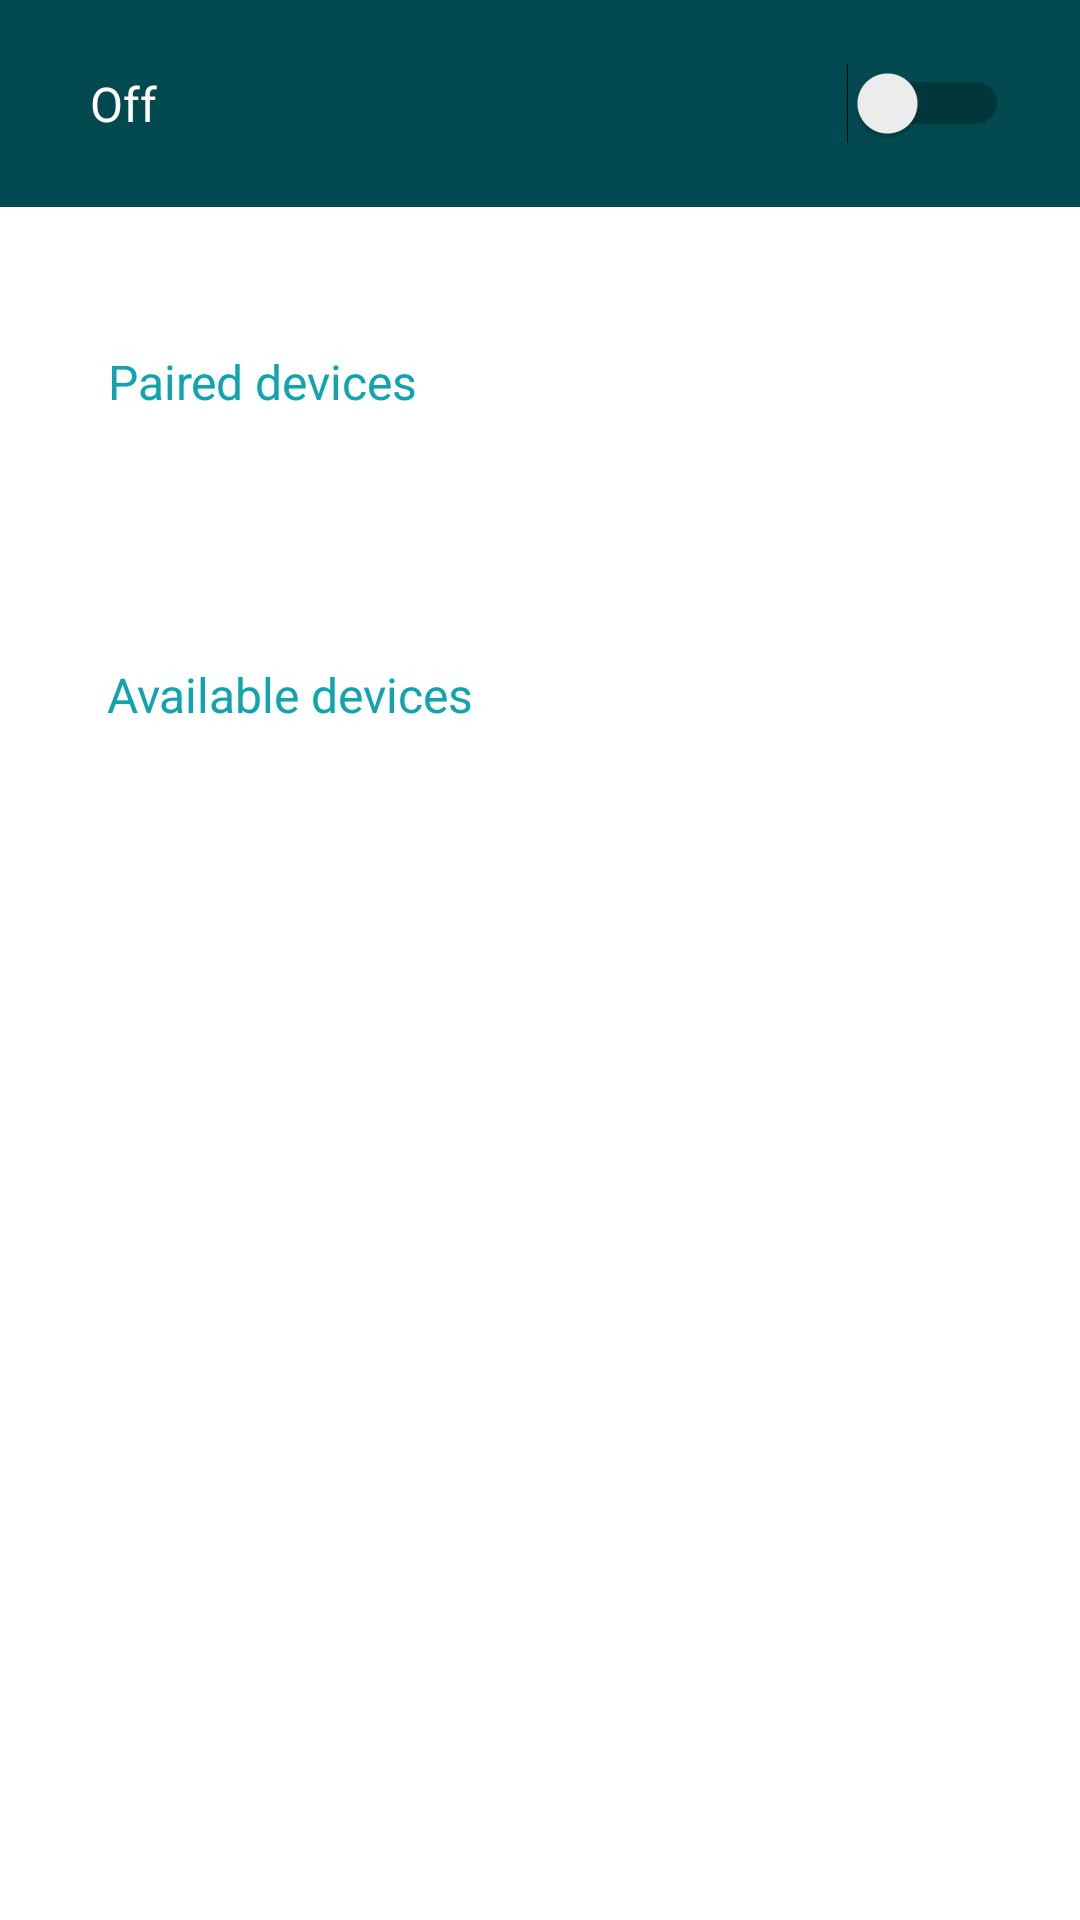

Produce the Android XML layout that renders to this screen, including the resource entries it uses.
<!-- AndroidManifest.xml: application theme Theme.NavigationLeftExample -->
<!-- res/layout/fragment_bluetooth.xml -->
<?xml version="1.0" encoding="utf-8"?>
<androidx.constraintlayout.widget.ConstraintLayout xmlns:android="http://schemas.android.com/apk/res/android"
xmlns:app="http://schemas.android.com/apk/res-auto"
xmlns:tools="http://schemas.android.com/tools"
android:layout_width="match_parent"
android:layout_height="match_parent"
tools:context=".ui.bluetooth.BluetoothFragment">





















                <LinearLayout
                    android:layout_width="472dp"
                    android:layout_height="69dp"
                    android:orientation="horizontal"
                    tools:layout_editor_absoluteX="2dp"
                    tools:layout_editor_absoluteY="51dp"
                    android:background="#024950">

                    <TextView
                        android:id="@+id/textViewBluetoothOn"
                        android:layout_width="wrap_content"
                        android:layout_height="wrap_content"
                        android:text="Off"
                        android:layout_gravity="center"
                        android:layout_marginLeft="30dp"
                        android:textColor="@color/white"
                        android:textSize="16dp"
                        app:layout_constraintBottom_toBottomOf="parent"
                        app:layout_constraintEnd_toEndOf="parent"
                        app:layout_constraintHorizontal_bias="0.112"
                        app:layout_constraintStart_toStartOf="parent"
                        app:layout_constraintTop_toTopOf="parent"
                        app:layout_constraintVertical_bias="0.104" />

                    <Switch
                        android:id="@+id/switchBluetoothOn"
                        android:layout_width="wrap_content"
                        android:layout_height="wrap_content"
                        android:layout_gravity="center"
                        android:layout_marginLeft="230dp"
                        android:saveEnabled="false"
                        app:layout_constraintBottom_toBottomOf="parent"
                        app:layout_constraintEnd_toEndOf="parent"
                        app:layout_constraintHorizontal_bias="0.797"
                        app:layout_constraintStart_toStartOf="parent"
                        app:layout_constraintTop_toTopOf="parent"
                        app:layout_constraintVertical_bias="0.093" />
                </LinearLayout>





    <TextView
        android:id="@+id/editTextText"
        android:layout_width="wrap_content"
        android:layout_height="wrap_content"
        android:ems="10"
        android:inputType="text"
        android:text="Paired devices"
        android:paddingLeft="20dp"
        android:textColor="#0FA4AF"
        android:textSize="16dp"
        app:layout_constraintBottom_toBottomOf="parent"
        app:layout_constraintEnd_toEndOf="parent"
        app:layout_constraintHorizontal_bias="0.094"
        app:layout_constraintStart_toStartOf="parent"
        app:layout_constraintTop_toTopOf="parent"
        app:layout_constraintVertical_bias="0.188" />


    <TextView
        android:id="@+id/textViewBluetoothDeviceChosen"
        android:layout_width="wrap_content"
        android:layout_height="wrap_content"
        android:paddingVertical="10dp"
        android:layout_marginLeft="60dp"
        android:textSize="16dp"
        android:textStyle="bold"
        app:layout_constraintBottom_toBottomOf="parent"
        app:layout_constraintEnd_toEndOf="parent"
        app:layout_constraintHorizontal_bias="0.038"
        app:layout_constraintStart_toStartOf="parent"
        app:layout_constraintTop_toTopOf="parent"
        app:layout_constraintVertical_bias="0.275" />



    <TextView
        android:id="@+id/editTextText2"
        android:layout_width="wrap_content"
        android:layout_height="wrap_content"
        android:ems="10"
        android:inputType="text"
        android:paddingLeft="20dp"
        android:text="Available devices"
        android:textColor="#0FA4AF"
        android:textSize="16dp"
        app:layout_constraintBottom_toBottomOf="parent"
        app:layout_constraintEnd_toEndOf="parent"
        app:layout_constraintHorizontal_bias="0.093"
        app:layout_constraintStart_toStartOf="parent"
        app:layout_constraintTop_toTopOf="parent"
        app:layout_constraintVertical_bias="0.357" />

    <ListView
        android:id="@+id/listBluetoothDeviceView"
        android:layout_width="match_parent"
        android:layout_height="370dp"
        app:layout_constraintBottom_toBottomOf="parent"
        app:layout_constraintEnd_toEndOf="parent"
        app:layout_constraintStart_toStartOf="parent"
        app:layout_constraintTop_toTopOf="parent"
        app:layout_constraintVertical_bias="1.0" />


</androidx.constraintlayout.widget.ConstraintLayout>
<!-- resources referenced by this layout -->
<resources>
  <color name="white">#FFFFFFFF</color>
  <style name="Theme.NavigationLeftExample" parent="Theme.MaterialComponents.DayNight.DarkActionBar">
          
          <item name="colorPrimary">@color/purple_500</item>
          <item name="colorPrimaryVariant">@color/purple_700</item>
          <item name="colorOnPrimary">@color/white</item>
          
          <item name="colorSecondary">@color/teal_200</item>
          <item name="colorSecondaryVariant">@color/teal_700</item>
          <item name="colorOnSecondary">@color/black</item>
          
          <item name="android:statusBarColor">?attr/colorPrimaryVariant</item>
  
          
      </style>
  <color name="purple_500">#FF6200EE</color>
  <color name="purple_700">#FF3700B3</color>
  <color name="teal_200">#FF03DAC5</color>
  <color name="teal_700">#FF018786</color>
  <color name="black">#FF000000</color>
</resources>
